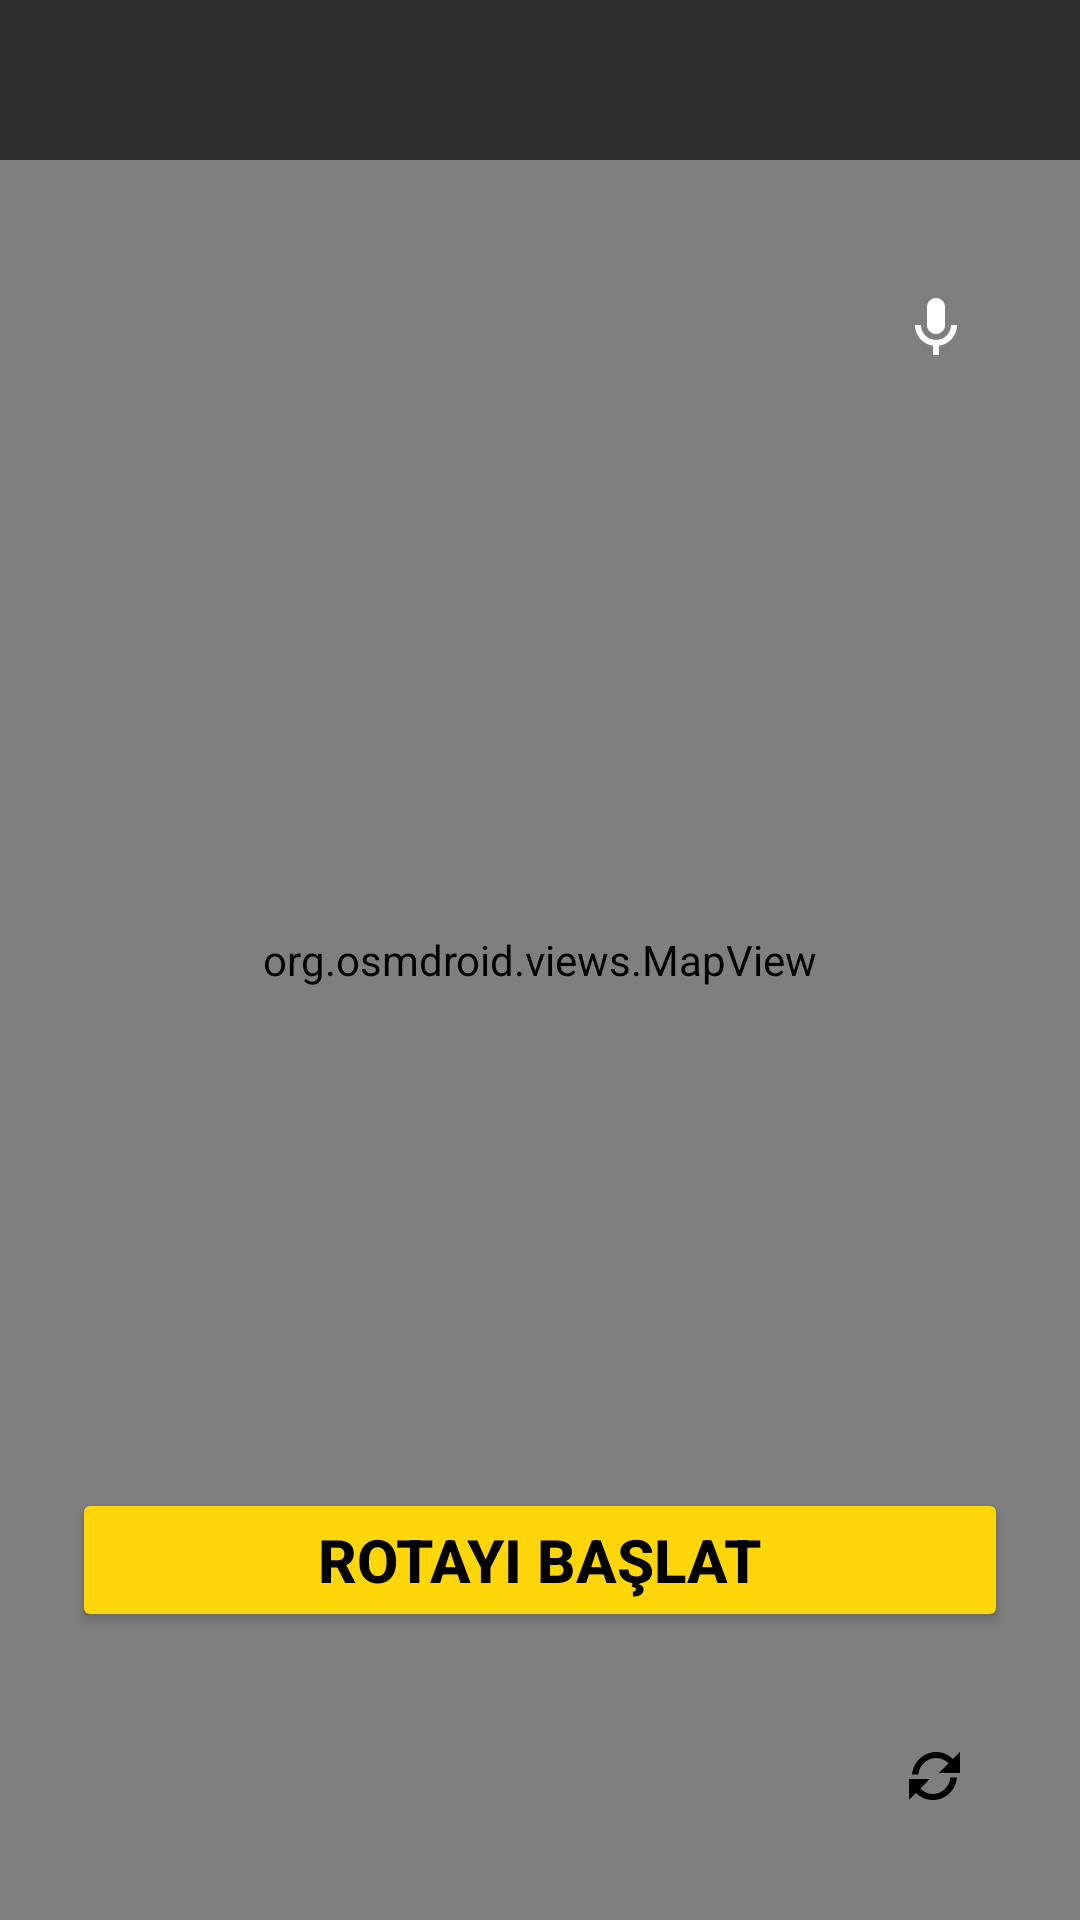

Here is an Android app screen rendered from its layout file. Give the layout XML and the strings, colors and styles it references.
<!-- AndroidManifest.xml: application theme Theme.Acikgoz -->
<!-- res/layout/activity_navigation.xml -->
<?xml version="1.0" encoding="utf-8"?>
<androidx.constraintlayout.widget.ConstraintLayout xmlns:android="http://schemas.android.com/apk/res/android"
    xmlns:app="http://schemas.android.com/apk/res-auto"
    xmlns:tools="http://schemas.android.com/tools"
    android:layout_width="match_parent"
    android:layout_height="match_parent"
    android:background="@color/color_background_dark">

    <org.osmdroid.views.MapView
        android:id="@+id/map_view"
        android:layout_width="0dp"
        android:layout_height="0dp"
        app:layout_constraintTop_toTopOf="parent"
        app:layout_constraintBottom_toBottomOf="parent"
        app:layout_constraintStart_toStartOf="parent"
        app:layout_constraintEnd_toEndOf="parent" />

    <TextView
        android:id="@+id/status_text_view"
        android:layout_width="0dp"
        android:layout_height="wrap_content"
        android:background="#A0000000"
        android:textColor="@color/color_text_light"
        android:textSize="22sp"
        android:textStyle="bold"
        android:padding="12dp"
        android:gravity="center"
        app:layout_constraintTop_toTopOf="parent"
        app:layout_constraintStart_toStartOf="parent"
        app:layout_constraintEnd_toEndOf="parent"
        tools:text="150 metre sonra sağa dönün. Hedef: 500m." />

    <ImageButton
        android:id="@+id/btn_speak_destination"
        android:layout_width="@dimen/button_size_large"
        android:layout_height="@dimen/button_size_large"
        android:layout_marginEnd="@dimen/margin_default"
        android:layout_marginTop="@dimen/margin_large"
        android:background="@drawable/bg_circle_button"
        android:backgroundTint="@color/color_navigation_primary"
        android:src="@drawable/ic_mic"
        android:contentDescription="Hedef adresi sesli olarak söyle"
        app:tint="@color/color_text_light"
        app:layout_constraintTop_toBottomOf="@id/status_text_view"
        app:layout_constraintEnd_toEndOf="parent" />

    <Button
        android:id="@+id/btn_start_route"
        android:layout_width="match_parent"
        android:layout_height="wrap_content"
        android:layout_marginHorizontal="@dimen/margin_large"
        android:layout_marginBottom="@dimen/margin_default"
        android:backgroundTint="@color/color_accent_yellow"
        android:text="ROTAYI BAŞLAT"
        android:textColor="@color/color_background_dark"
        android:textSize="20sp"
        android:textStyle="bold"
        android:contentDescription="Navigasyonu başlat"
        app:layout_constraintBottom_toTopOf="@id/btn_back_to_main_nav"
        app:layout_constraintStart_toStartOf="parent"
        app:layout_constraintEnd_toEndOf="parent" />

    <ImageButton
        android:id="@+id/btn_back_to_main_nav"
        android:layout_width="@dimen/button_size_large"
        android:layout_height="@dimen/button_size_large"
        android:layout_margin="@dimen/margin_default"
        android:background="@drawable/bg_circle_button"
        android:backgroundTint="@color/color_navigation_primary"
        android:src="@drawable/ic_back"
        android:contentDescription="@string/cd_back_to_main"
        app:tint="@color/color_text_light"
        app:layout_constraintBottom_toBottomOf="parent"
        app:layout_constraintStart_toStartOf="parent" />

    <ImageButton
        android:id="@+id/btn_recalculate_route"
        android:layout_width="@dimen/button_size_large"
        android:layout_height="@dimen/button_size_large"
        android:layout_margin="@dimen/margin_default"
        android:background="@drawable/bg_circle_button"
        android:backgroundTint="@color/color_accent_yellow"
        android:src="@drawable/ic_route"
        android:contentDescription="Rotayı yeniden hesapla"
        app:tint="@color/color_background_dark"
        app:layout_constraintBottom_toBottomOf="parent"
        app:layout_constraintEnd_toEndOf="parent" />

</androidx.constraintlayout.widget.ConstraintLayout>
<!-- resources referenced by this layout -->
<resources>
  <color name="color_accent_yellow">#FFD60A</color>
  <color name="color_background_dark">#000000</color>
  <color name="color_navigation_primary">#FF6200EE</color>
  <color name="color_text_light">#FFFFFF</color>
  <dimen name="button_size_large">64dp</dimen>
  <dimen name="margin_default">16dp</dimen>
  <dimen name="margin_large">24dp</dimen>
  <!-- drawable ic_mic (drawable) -->
  <vector xmlns:android="http://schemas.android.com/apk/res/android"
      xmlns:app="http://schemas.android.com/apk/res-auto"
      android:width="24dp"
      android:height="24dp"
      android:viewportWidth="24"
      android:viewportHeight="24">
  
      <path
          android:fillColor="@color/color_text_light"
          android:pathData="M12,14c1.66,0 3,-1.34 3,-3L15,5c0,-1.66 -1.34,-3 -3,-3S9,3.34 9,5v6c0,1.66 1.34,3 3,3zM17,11c0,2.76 -2.24,5 -5,5s-5,-2.24 -5,-5L5,11c0,3.53 2.61,6.43 6,6.92v3.08h2v-3.08c3.39,-0.49 6,-3.39 6,-6.92h-2z" />
  
  </vector>
  <!-- drawable ic_route (drawable) -->
  <vector xmlns:android="http://schemas.android.com/apk/res/android"
      android:width="24dp"
      android:height="24dp"
      android:viewportWidth="24"
      android:viewportHeight="24"
      android:tint="?attr/colorControlNormal">
  
      <path
          android:fillColor="@android:color/white"
          android:pathData="M17.65,6.35C16.2,4.9 14.21,4 12,4C7.81,4 4.35,7.38 4.02,11.51L6.1,11.51C6.44,8.53 8.92,6 12,6C13.67,6 15.14,6.69 16.22,7.78L13,11H20V4L17.65,6.35ZM18.9,12.49L16.82,12.49C16.5,15.47 14.02,18 11,18C9.33,18 7.86,17.31 6.78,16.22L10,13H3V20L5.35,17.65C6.8,19.1 8.79,20 11,20C15.19,20 18.65,16.62 18.98,12.49Z"
          />
  </vector>
  <string name="cd_back_to_main">Ana menüye geri dön.</string>
  <style name="Theme.Acikgoz" parent="Base.Theme.Acikgoz" />
  <style name="Base.Theme.Acikgoz" parent="Theme.Material3.DayNight.NoActionBar">
          
          
      </style>
</resources>
